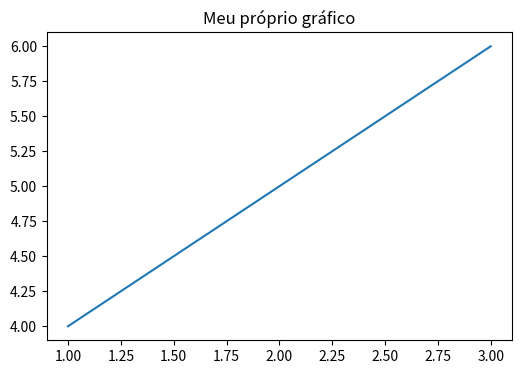

Generate this figure with matplotlib:
import matplotlib.pyplot as plt
class MeuGrafico:
  def __init__(self, titulo):
    self.titulo = titulo

  def desenhar(self):
    plt.figure(figsize=(6, 4))
    plt.title(self.titulo)
    plt.plot([1, 2, 3], [4, 5, 6])
    plt.show()
meu_grafico = MeuGrafico('Meu próprio gráfico')
meu_grafico.desenhar()
